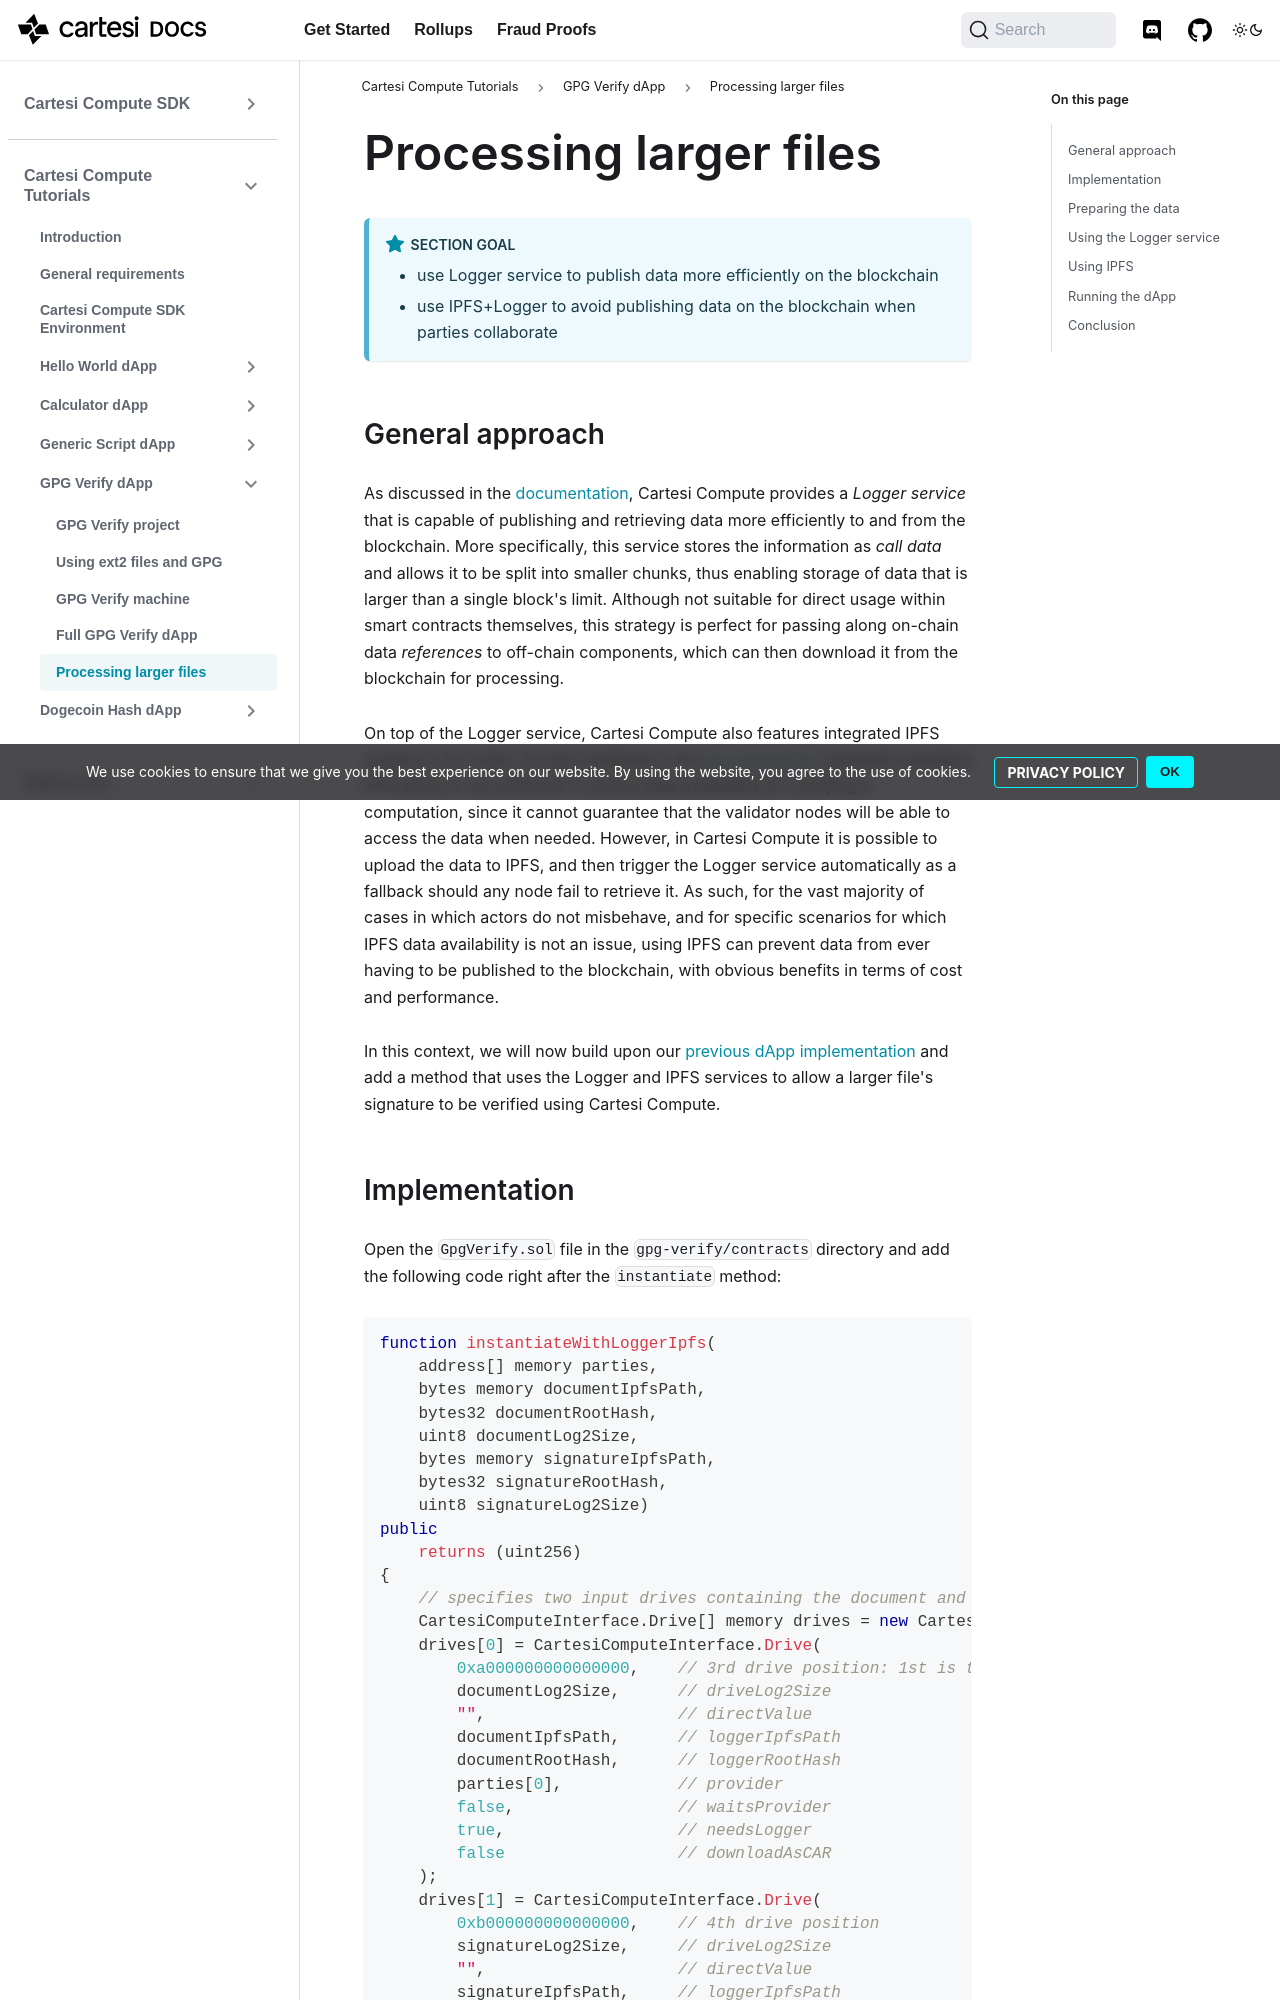

repository: cartesi/docs · page: pr-preview/pr-359/tutorials/gpg-verify/larger-files/index.html · generator: docusaurus

---
title: Processing larger files
---

:::note Section Goal

- use Logger service to publish data more efficiently on the blockchain
- use IPFS+Logger to avoid publishing data on the blockchain when parties collaborate
  :::

## General approach

As discussed in the [documentation](/compute/logger_drive), Cartesi Compute provides a _Logger service_ that is capable of publishing and retrieving data more efficiently to and from the blockchain. More specifically, this service stores the information as _call data_ and allows it to be split into smaller chunks, thus enabling storage of data that is larger than a single block's limit. Although not suitable for direct usage within smart contracts themselves, this strategy is perfect for passing along on-chain data _references_ to off-chain components, which can then download it from the blockchain for processing.

On top of the Logger service, Cartesi Compute also features integrated IPFS support in its nodes. As also explained in the [documentation](/compute/logger_drive/#integrated-ipfs-support), generally speaking IPFS alone is not sufficient to ensure data availability for verifying a computation, since it cannot guarantee that the validator nodes will be able to access the data when needed. However, in Cartesi Compute it is possible to upload the data to IPFS, and then trigger the Logger service automatically as a fallback should any node fail to retrieve it. As such, for the vast majority of cases in which actors do not misbehave, and for specific scenarios for which IPFS data availability is not an issue, using IPFS can prevent data from ever having to be published to the blockchain, with obvious benefits in terms of cost and performance.

In this context, we will now build upon our [previous dApp implementation](../gpg-verify/full-dapp.md) and add a method that uses the Logger and IPFS services to allow a larger file's signature to be verified using Cartesi Compute.
